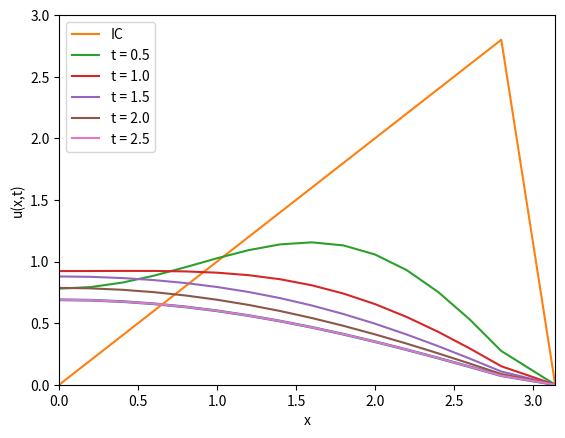

Here is the Python script that generated this plot:
#!/usr/bin/python3

#
# (C) Copyright 2022 Larry Milne (https://www.larrycloud.ca)
#
# This code is distributed on "AS IS" BASIS,
# WITHOUT WARRANTINES OR CONDITIONS OF ANY KIND.
# See the License for the specific language governing permissions and
# limitations under the License.
# @author: qawse3dr a.k.a Larry Milne
#

# To run this example install
# matplotlib using pip
# $pip install matplotlib
#
# Then use python3 to create the graph
# $python3 homogenous_heat_equation.py
#
# Feel free to tune the parameters before creating graphs
# The default graph is a homogenous heat equation with a
# BC: Homogenous Dirichlet 
# IC:  f(x) = 1
# Length: 1
#

import matplotlib.pyplot as plt
from matplotlib import animation
import math

'''
This will represent a heat equation PDE with Dirichlet Boundary conditions
'''
class NonHomogenousNeumannHeatEquation:
    def __init__(self, delta_x, delta_t, display_time_int, k = 1, IC = lambda x: 1, BC_1 = lambda t: 0, BC_1_neumann = False,  BC_2 = lambda t: 0, BC_2_neumann = False, Q = lambda x,t: 0, length = 1):
        '''
        :param delta_x: the delta x that will be used when approximating the PDE
        :param delta_t: the delta time that will be used when approximating the PDE
        :param display_time_int: The interval that in which the display is 
                                 updated in time delta_t should fit equally into this
        :param k: k value of heat equation
        :param IC: IC of the heat equation this should be a function
        :param BC_1: Dirichlet BC at length 0
        :param BC_1: Dirichlet BC at length 1
        :param length: Length of the rod
        '''
        # Runtime vars
        self.t_ittr = 0 # Current time
        self.x_plots = [] # x values for all plots this will always be the same
        self.plots = [] # Currently rendered plots
        self.paused = False

        # Setup vars
        self.IC = IC
        self.length = length
        self.BC_1 = BC_1
        self.BC_2 = BC_2
        self.BC_1_neumann = BC_1_neumann
        self.BC_2_neumann = BC_2_neumann
        self.Q = Q
        self.k = 1

        # Graph parameter vars
        self.delta_x = delta_x
        self.delta_t = delta_t
        self.time_itter_displayed = display_time_int
        self.s = self.k* self.delta_t/(self.delta_x**2) # Solve for s once to save compute
        
        # Graph
        self.ax = plt.axes(xlim=(0, length), ylim=(0,3))
        self.line, = self.ax.plot([], [], lw=2)
        
    def get_first_frame(self):
        # Find our initial distribution
        self.plots = [[]]
        self.t_ittr = 0
        
        
        self.x_plots.append(0)
        if self.BC_1_neumann: #Solve for  Neumann BC
            self.plots[0].append(self.f(0))
        else: # Solve for Dirichlet 
            self.plots[0].append(self.BC_1(0)) # NOTE: BC is now a function of time
        
        
        for j in range(1, int(self.length/self.delta_x)):
            self.x_plots.append(self.delta_x*j)
            self.plots[0].append(self.f(self.delta_x*j))
        self.x_plots.append(self.length)
        if self.BC_2_neumann:
            self.plots[0].append(self.f(self.length))
        else: # Solve for Dirichlet 
            self.plots[0].append(self.BC_2(0)) # NOTE: BC is now a function of time
        
        return self.frame(0)

    def get_next_frame(self):
        self.t_ittr += 1
        # Check if we haven't calculated this frame yet
        if self.t_ittr  >= len(self.plots):
            # Calculate next frame
            time = self.t_ittr * self.time_itter_displayed
            end_time = (1+self.t_ittr) * self.time_itter_displayed
            
            # the new graph will be generated from the prev PDE
            prev_PDE = self.plots[-1]
            
            # run the iterations will we hit the desired time
            while (time < end_time):
                # Calculate BC_1
                forward_diff_t_values = []
                if self.BC_1_neumann:
                    forward_diff_t_values.append(prev_PDE[0] + self.s* (2* prev_PDE[1] - 2*prev_PDE[0] - 2 * self.delta_x * self.BC_1(time)))
                else:
                    forward_diff_t_values.append(self.BC_1(time))
                    
                # Calculate middle points 
                for j in range(1, int(self.length/self.delta_x)):
                    u = prev_PDE[j] + self.s * (prev_PDE[j+1] - 2 * prev_PDE[j] + prev_PDE[j-1]) + self.delta_t * self.Q(j*self.delta_x, time)
                    forward_diff_t_values.append(u)
                
                # Calculate BC_2
                if self.BC_2_neumann:
                    forward_diff_t_values.append(prev_PDE[-1] + self.s* (- 2*prev_PDE[-1] + 2*prev_PDE[-2] + 2*self.delta_x * self.BC_2(time)))
                else:
                    # Last value will always be the BC_2(m \delta t)
                    forward_diff_t_values.append(self.BC_2(time)) # BC is 
                
                # Set the prev_PDE  to the new value
                prev_PDE = forward_diff_t_values
                
                # Move time by delta_t
                time += self.delta_t
            
            # Set the prev_PDE to be our newest Ittr of the frame
            self.plots.append(prev_PDE)
            
        
        # increment the frame by one
        return self.frame(self.t_ittr)
    
    def frame(self ,t):
        self.line.set_data(self.x_plots, self.plots[t])
        return self.line,
    def get_data_as_tuple(self, t):
        return (self.x_plots, self.plots[t])
    def get_last_data_as_tuple(self):
        return self.get_data_as_tuple(self.t_ittr)
    def f(self, x):
        return self.IC(x)


'''
OnClick for allowing you to control the graphs made
by matplotlib. You can safely ignore this code
as it doesn't really teach you much about math but
makes it easier to pause and play the graph
'''
def on_press(event):
    # Pause graph if space bar is pressed 
    if event.key.isspace():
        if pde.paused: anim.resume()
        else: anim.pause()        
        pde.paused ^= True
            

# function for BC, Q and a IC

#Chapter 5.3 question 2
# Numenn BC
def BC_1(t): return 0

# Dirchlet bc
def BC_2(t): return 0

def IC(x): return x

def Q(x, t): return 0



pde = None
def init():
    
    k = 1
    delta_x = 0.2
    delta_t = delta_x**2/(4*k)

    plt.clf()
    global pde
    # Under here will be all the different example PDE's we use in the book


    # Chapter 5.3/5.4 question 2 solution
    pde = NonHomogenousNeumannHeatEquation(k=k, delta_x=delta_x, delta_t=delta_t, 
                                             display_time_int = 0.5, Q=Q,
                                             BC_1=BC_1, BC_1_neumann = True, BC_2=BC_2,
                                             IC=IC, length=math.pi)
    
    # pde = HomogenousDirichletHeatEquation(delta_x= 0.1, delta_t= 0.0025, display_time_int = 0.25, IC= lambda x: math.sin(x), length=math.pi)
    
def animate(t):
    val = pde.get_first_frame() if (len(pde.plots) == 0)  else pde.get_next_frame()
    plt.xlabel("x")
    plt.ylabel("u(x,t)")
    plt.ylim([0, max(2.5, max(pde.get_data_as_tuple(t)[1]) * 1.5)])
    plt.legend([f"t = {round((t)*pde.time_itter_displayed,5)}"])
    return  val




# If set to true it will show an animation of the pde
# if set to falls it will create a static image
use_animation = False
save_animation = False
save_name = "Neumann.mp4"

if use_animation:
    fig = plt.figure()
    fig.canvas.mpl_connect('key_press_event', on_press)
    anim = animation.FuncAnimation(fig, animate, init_func=init,
                                frames=20, interval=200)
    
else:
    # how many lines should be displayed
    line_count = 5
    
    # get init pde
    init()
    
    # Draw IC
    pde.get_first_frame()
    data = pde.get_last_data_as_tuple()
    plt.plot(data[0], data[1], '-', label="IC")
    
    for i in range(line_count):
        pde.get_next_frame()
        data = pde.get_last_data_as_tuple()
        plt.plot(data[0], data[1], '-', label = f"t = {round((i+1)*pde.time_itter_displayed,5)}")
    
    plt.legend()
    plt.xlabel("x")
    plt.ylabel("u(x,t)")
    

# Must have ffmpeg installed for this to work
if save_animation and use_animation:
    anim.save(save_name, fps=2)

plt.show()
